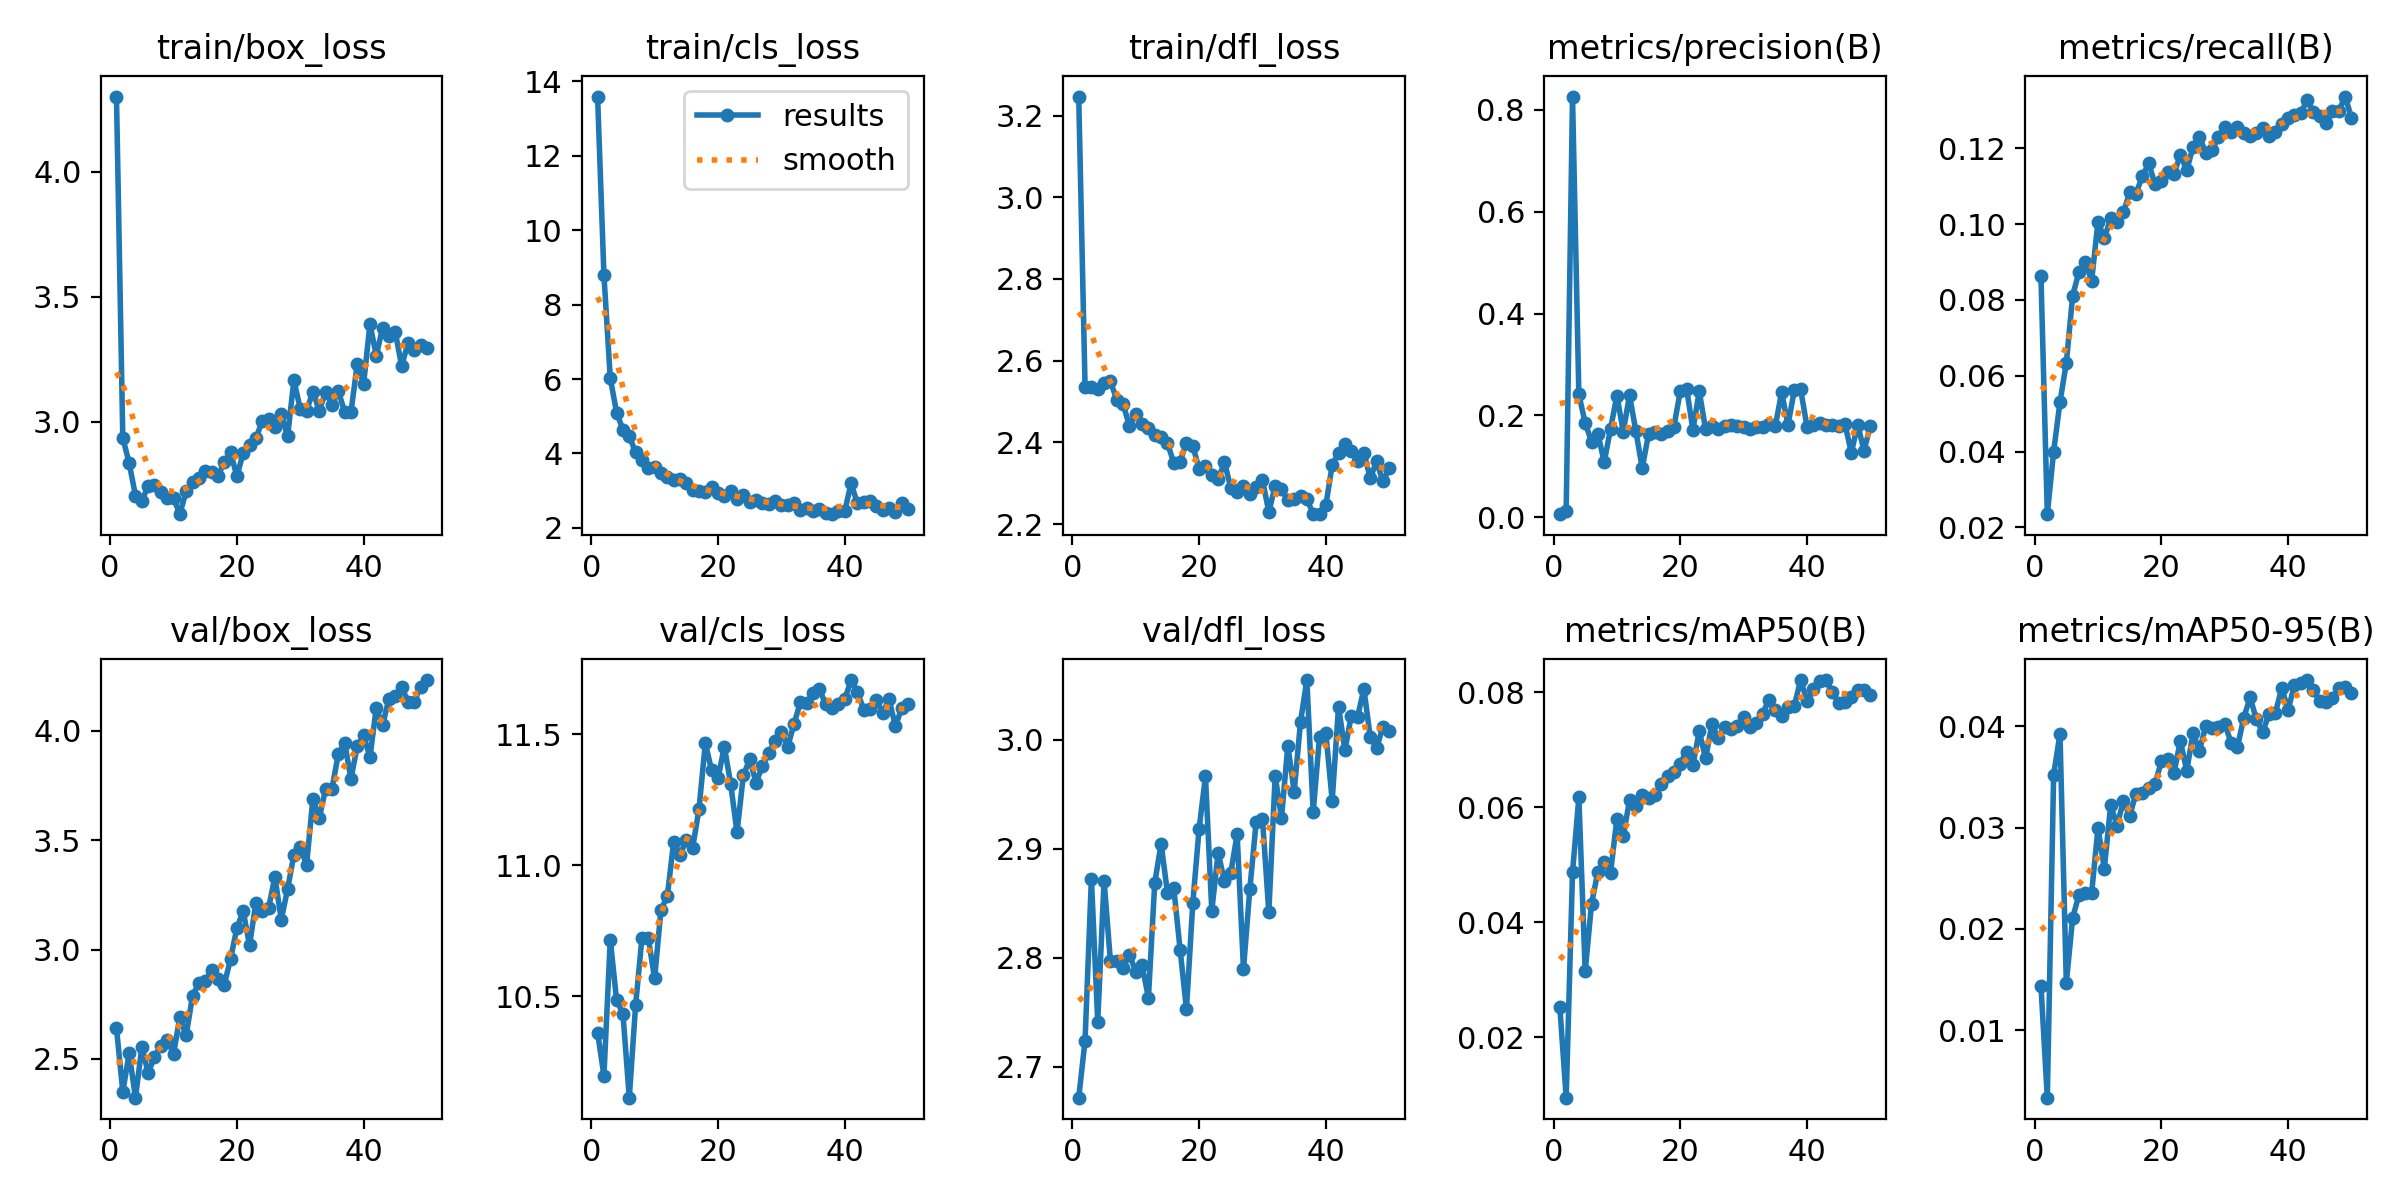

Data behind this chart, as committed beside it:
epoch, train/box_loss, train/cls_loss, train/dfl_loss, metrics/precision(B), metrics/recall(B), metrics/mAP50(B), metrics/mAP50-95(B), val/box_loss, val/cls_loss, val/dfl_loss, lr/pg0, lr/pg1, lr/pg2
1, 4.301, 13.59, 3.247, 0.00585, 0.0862, 0.02523, 0.01441, 2.641, 10.36, 2.672, 0.0001743, 0.0001743, 0.0001743
2, 2.935, 8.793, 2.536, 0.01289, 0.02349, 0.00945, 0.00336, 2.35, 10.2, 2.724, 0.0003428, 0.0003428, 0.0003428
3, 2.834, 6.025, 2.537, 0.8263, 0.04002, 0.0487, 0.03522, 2.526, 10.72, 2.873, 0.0005042, 0.0005042, 0.0005042
4, 2.704, 5.098, 2.53, 0.2411, 0.05307, 0.06172, 0.03924, 2.323, 10.48, 2.741, 0.0004948, 0.0004948, 0.0004948
5, 2.681, 4.637, 2.544, 0.185, 0.06339, 0.03144, 0.0147, 2.554, 10.44, 2.871, 0.0004843, 0.0004843, 0.0004843
6, 2.744, 4.458, 2.549, 0.1485, 0.08112, 0.04321, 0.0211, 2.437, 10.11, 2.797, 0.0004739, 0.0004739, 0.0004739
7, 2.746, 4.032, 2.505, 0.1637, 0.08747, 0.04878, 0.02338, 2.509, 10.47, 2.797, 0.0004635, 0.0004635, 0.0004635
8, 2.72, 3.819, 2.494, 0.1085, 0.08992, 0.05042, 0.02355, 2.558, 10.72, 2.791, 0.0004531, 0.0004531, 0.0004531
9, 2.693, 3.602, 2.441, 0.1734, 0.08513, 0.04862, 0.02358, 2.589, 10.72, 2.803, 0.0004427, 0.0004427, 0.0004427
10, 2.694, 3.629, 2.469, 0.2388, 0.1007, 0.05799, 0.02994, 2.521, 10.57, 2.787, 0.0004323, 0.0004323, 0.0004323
11, 2.63, 3.471, 2.446, 0.1683, 0.09625, 0.05503, 0.02595, 2.691, 10.83, 2.793, 0.0004218, 0.0004218, 0.0004218
12, 2.722, 3.368, 2.435, 0.2394, 0.1016, 0.06121, 0.03222, 2.609, 10.88, 2.763, 0.0004114, 0.0004114, 0.0004114
13, 2.759, 3.273, 2.419, 0.1686, 0.1006, 0.06017, 0.0302, 2.787, 11.09, 2.869, 0.000401, 0.000401, 0.000401
14, 2.776, 3.305, 2.413, 0.09657, 0.1031, 0.06211, 0.03259, 2.848, 11.04, 2.905, 0.0003906, 0.0003906, 0.0003906
15, 2.8, 3.212, 2.398, 0.1632, 0.1084, 0.06169, 0.03117, 2.856, 11.1, 2.86, 0.0003802, 0.0003802, 0.0003802
16, 2.797, 3.017, 2.35, 0.1666, 0.1081, 0.06207, 0.03336, 2.908, 11.07, 2.864, 0.0003698, 0.0003698, 0.0003698
17, 2.782, 2.99, 2.353, 0.1625, 0.1127, 0.06404, 0.03345, 2.865, 11.21, 2.808, 0.0003594, 0.0003594, 0.0003594
18, 2.837, 2.953, 2.4, 0.1688, 0.116, 0.0655, 0.03387, 2.839, 11.47, 2.753, 0.0003489, 0.0003489, 0.0003489
19, 2.877, 3.094, 2.392, 0.1774, 0.1106, 0.0662, 0.03432, 2.956, 11.36, 2.85, 0.0003385, 0.0003385, 0.0003385
20, 2.782, 2.923, 2.336, 0.2472, 0.1114, 0.06763, 0.03652, 3.099, 11.33, 2.918, 0.0003281, 0.0003281, 0.0003281
21, 2.875, 2.85, 2.343, 0.2526, 0.1138, 0.0697, 0.03679, 3.175, 11.45, 2.966, 0.0003177, 0.0003177, 0.0003177
22, 2.905, 2.984, 2.321, 0.1716, 0.1132, 0.06738, 0.03543, 3.02, 11.31, 2.843, 0.0003073, 0.0003073, 0.0003073
23, 2.933, 2.784, 2.31, 0.2474, 0.1184, 0.07325, 0.03854, 3.213, 11.13, 2.896, 0.0002969, 0.0002969, 0.0002969
24, 3.002, 2.881, 2.352, 0.1724, 0.1142, 0.06853, 0.03562, 3.176, 11.34, 2.87, 0.0002865, 0.0002865, 0.0002865
25, 3.01, 2.698, 2.289, 0.1793, 0.1205, 0.07448, 0.0393, 3.189, 11.4, 2.878, 0.000276, 0.000276, 0.000276
26, 2.979, 2.757, 2.278, 0.1731, 0.1231, 0.07207, 0.0376, 3.333, 11.32, 2.913, 0.0002656, 0.0002656, 0.0002656
27, 3.031, 2.667, 2.293, 0.1795, 0.1189, 0.0739, 0.03998, 3.136, 11.38, 2.789, 0.0002552, 0.0002552, 0.0002552
28, 2.941, 2.627, 2.273, 0.1807, 0.1196, 0.07359, 0.03978, 3.275, 11.43, 2.863, 0.0002448, 0.0002448, 0.0002448
29, 3.166, 2.72, 2.291, 0.1794, 0.1231, 0.07421, 0.03992, 3.433, 11.47, 2.925, 0.0002344, 0.0002344, 0.0002344
30, 3.052, 2.616, 2.308, 0.1771, 0.1258, 0.07571, 0.04026, 3.469, 11.51, 2.927, 0.000224, 0.000224, 0.000224
31, 3.044, 2.621, 2.23, 0.1732, 0.1244, 0.07406, 0.03836, 3.387, 11.45, 2.842, 0.0002136, 0.0002136, 0.0002136
32, 3.12, 2.676, 2.293, 0.1769, 0.1256, 0.07471, 0.03794, 3.689, 11.54, 2.967, 0.0002031, 0.0002031, 0.0002031
33, 3.043, 2.483, 2.285, 0.1769, 0.124, 0.07632, 0.04081, 3.599, 11.62, 2.928, 0.0001927, 0.0001927, 0.0001927
34, 3.119, 2.541, 2.259, 0.1835, 0.1233, 0.07875, 0.04285, 3.734, 11.62, 2.995, 0.0001823, 0.0001823, 0.0001823
35, 3.067, 2.461, 2.262, 0.1789, 0.1241, 0.07691, 0.04066, 3.734, 11.66, 2.952, 0.0001719, 0.0001719, 0.0001719
36, 3.123, 2.515, 2.268, 0.2453, 0.1255, 0.0759, 0.03944, 3.891, 11.67, 3.016, 0.0001615, 0.0001615, 0.0001615
37, 3.04, 2.397, 2.262, 0.181, 0.1232, 0.07747, 0.04124, 3.945, 11.61, 3.055, 0.0001511, 0.0001511, 0.0001511
38, 3.037, 2.367, 2.224, 0.2491, 0.1243, 0.07769, 0.04133, 3.78, 11.6, 2.934, 0.0001407, 0.0001407, 0.0001407
39, 3.231, 2.45, 2.226, 0.2511, 0.1264, 0.08216, 0.04376, 3.928, 11.62, 3.002, 0.0001302, 0.0001302, 0.0001302
40, 3.151, 2.446, 2.246, 0.178, 0.1279, 0.07855, 0.04161, 3.978, 11.63, 3.006, 0.0001198, 0.0001198, 0.0001198
41, 3.391, 3.195, 2.345, 0.1811, 0.1287, 0.08053, 0.04406, 3.879, 11.71, 2.944, 0.0001094, 0.0001094, 0.0001094
42, 3.264, 2.654, 2.374, 0.1851, 0.1294, 0.08198, 0.04427, 4.104, 11.66, 3.03, 9.8993e-05, 9.8993e-05, 9.8993e-05
43, 3.376, 2.704, 2.395, 0.1816, 0.1327, 0.08215, 0.04455, 4.025, 11.59, 2.99, 8.8578e-05, 8.8578e-05, 8.8578e-05
44, 3.343, 2.725, 2.378, 0.182, 0.1296, 0.0801, 0.04353, 4.146, 11.6, 3.022, 7.8164e-05, 7.8164e-05, 7.8164e-05
45, 3.359, 2.587, 2.354, 0.1795, 0.1286, 0.07817, 0.04245, 4.156, 11.63, 3.021, 6.7749e-05, 6.7749e-05, 6.7749e-05
46, 3.223, 2.476, 2.375, 0.1826, 0.1266, 0.0783, 0.04239, 4.201, 11.58, 3.047, 5.7334e-05, 5.7334e-05, 5.7334e-05
47, 3.314, 2.545, 2.313, 0.1264, 0.1298, 0.07922, 0.0428, 4.131, 11.63, 3.003, 4.6919e-05, 4.6919e-05, 4.6919e-05
48, 3.286, 2.429, 2.353, 0.1815, 0.1298, 0.08047, 0.04374, 4.132, 11.53, 2.992, 3.6504e-05, 3.6504e-05, 3.6504e-05
49, 3.305, 2.675, 2.305, 0.1309, 0.1337, 0.08041, 0.04391, 4.201, 11.6, 3.012, 2.609e-05, 2.609e-05, 2.609e-05
50, 3.294, 2.502, 2.337, 0.1794, 0.1281, 0.07952, 0.04329, 4.231, 11.62, 3.008, 1.5675e-05, 1.5675e-05, 1.5675e-05
